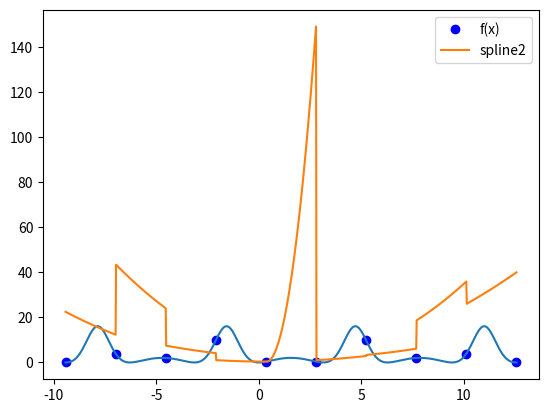

The script that saved this image:
import numpy as np
import matplotlib.pyplot as plt
from statistics import mean


def f(x):
    return np.exp(-3 * np.sin(x)) + 3 * np.sin(x) - 1


def spline3(x, y, x_values, type):
    n = len(x)
    A = [[0 for _ in range(n)] for _ in range(n)]
    h = x[1] - x[0]

    # Tablica przechowujaca wartosci delty_i
    big_delta_array = [0 for _ in range(n - 1)]
    for i in range(0, n - 1):
        big_delta_array[i] = (y[i + 1] - y[i]) / h
    # big_delta_array: [0] = delta_0, [1] = delta_1, [n-2] = delta_{n-2}

    # Prawa strona równania
    B = [0 for _ in range(n)]
    for i in range(1, n - 1):
        B[i] = big_delta_array[i] - big_delta_array[i - 1]

    if type == "natural":
        # Lewa strona równania
        A[0][0] = 1
        A[n - 1][n - 1] = 1
        for i in range(1, n - 1):
            A[i][i - 1] = h
            A[i][i] = 4 * h
            A[i][i + 1] = h
    elif type == "cubic":
        B[0] = h * h * big_delta_array[0]
        B[n - 1] = -1 * h * h * big_delta_array[n - 3]

        # Lewa strona równania
        A[0][0] = -1 * h
        A[0][1] = h
        A[n - 1][n - 1] = -1 * h
        A[n - 1][n - 2] = h
        for i in range(1, n - 1):
            A[i][i - 1] = h
            A[i][i] = 4 * h
            A[i][i + 1] = h

    sigma_array = np.linalg.solve(A, B)

    # Wyliczanie wspolczynnikow
    b_array = [0 for _ in range(n - 1)]
    c_array = [0 for _ in range(n - 1)]
    d_array = [0 for _ in range(n - 1)]
    for i in range(n - 1):
        b_array[i] = (y[i + 1] - y[i]) / h - h * (sigma_array[i + 1] + 2 * sigma_array[i])
        c_array[i] = 3 * sigma_array[i]
        d_array[i] = (sigma_array[i + 1] - sigma_array[i]) / h

    # Podkladanie pod S_i(x)
    result = [0 for _ in range(len(x_values))]
    current = 0
    for i in range(len(x_values)):
        if x_values[i] > x[current + 1]:
            current += 1
        result[i] = y[current] + b_array[current] * (x_values[i] - x[current]) + \
                    c_array[current] * ((x_values[i] - x[current]) ** 2) + \
                    d_array[current] * ((x_values[i] - x[current]) ** 3)

    return result


def spline2(x, y, x_values):
    n = len(x)
    A = [[0 for _ in range(3*(n-1))] for _ in range(3*(n-1))]

    # Prawa strona równania

    # Wszystkie wartości są równe 0 oprócz tych równan gdzie podkładamy współrzędne punktu
    # Do S_i(x_i)
    B = [0 for _ in range(3*(n-1))]

    # Warunek dla x_1 oraz x_n
    B[0] = y[0]
    B[2*(n-1)-1] = y[n-1]

    count = 1
    # Pozostałe wartości różne od 0
    for i in range(1, 2*(n-1)-2, 2):
        B[i] = y[count]
        B[i+1] = y[count]
        count += 1

    # Koniec prawej strony równania

    # Lewa strona równania

    counter = 0
    x_index = 0
    for i in range(0, 2*(n-1)-1, 2):
        A[i][counter + 0] = y[x_index]*y[x_index]
        A[i][counter + 1] = y[x_index]
        A[i][counter + 2] = 1

        A[i+1][counter + 0] = y[x_index+1]*y[x_index+1]
        A[i+1][counter + 1] = y[x_index+1]
        A[i+1][counter + 2] = 1

        counter += 3
        x_index += 1

    #--
    counter = 0
    x_index = 1
    for i in range(2*(n-1), 3*(n-1)-1):
        A[i][counter + 0] = 2*y[x_index]
        A[i][counter + 1] = 1
        A[i][counter + 3] = -2*y[x_index]
        A[i][counter + 4] = -1

        counter += 3
        x_index += 1

    A[3*(n-1)-1][0] = 2*y[0]
    A[3*(n-1)-1][1] = 1

    # array[0] = a_1, array[1] = b_1, array[2] = c_1, array[3] = a_2 ......
    array = np.linalg.solve(A, B)

    # Podkladanie pod S_i(x)
    result = [0 for _ in range(len(x_values))]
    current = 0
    iterator = 0
    for i in range(len(x_values)):
        if x_values[i] > x[current + 1]:
            current += 1
            iterator += 3
        result[i] = array[iterator]*(x_values[i])*(x_values[i]) + \
            array[iterator+1]*(x_values[i]) + array[iterator+2]
    return result


def spline2v2(x, y, x_values):
    n = len(x)
    A = [[0 for _ in range(n)] for _ in range(n)]
    B = [0 for _ in range(n)]
    h = x[1] - x[0]

    A[0][0] = 1
    A[n-1][n-1] = 1
    for i in range(1, n-1):
        A[i][i] = 1
        A[i][i+1] = 1

    for i in range(1, n-1):
        B[i] = 2*(y[i+1] - y[i]) / h

    b_array = np.linalg.solve(A, B)

    c_array = [0 for _ in range(n-1)]
    for i in range(n-1):
        c_array[i] = (b_array[i+1] - b_array[i]) / 2*h

    # Podkladanie pod S_i(x)
    result = [0 for _ in range(len(x_values))]
    current = 0
    for i in range(len(x_values)):
        if x_values[i] > x[current + 1]:
            current += 1
        result[i] = y[current] + b_array[current]*(x_values[i] - x[current]) + c_array[current]* \
                    ((x_values[i] - x[current])**2)
    return result


def max_error(g):
    x1 = np.linspace(a, b, 1000)
    y1 = f(x1)

    diff = abs(y1-g)
    return max(diff)


def avg_error(g):
    x1 = np.linspace(a, b, 1000)
    y1 = f(x1)

    diff = mean(abs(y1-g))
    return diff


a, b = -3 * np.pi, 4 * np.pi  # Przedział
n = 10 # Liczba węzłów

# Sposób generacji węzłów
x = np.linspace(a, b, n)

# Kropki na wykresie jako punkty węzłów
y = f(x)
plt.plot(x, y, 'bo', label="f(x)")

# Wykres funkcji pierwotnej
xDraw = np.linspace(a, b, 1000)
y = f(xDraw)
plt.plot(xDraw, y)

# Punkty wyznaczone do narysowanie interpolacji
y = f(x)
x_values = np.linspace(a, b, 1000)

y_new_spline = spline2v2(x, y, x_values)
y_new_spline2 = spline2(x, y, x_values)

y_spline_natural = spline3(x, y, x_values, "natural")
y_spline_cubic = spline3(x, y, x_values, "cubic")

plt.plot(x_values, y_new_spline2, label="spline2")
# plt.plot(x_values, y_new_spline, label="new")
# plt.plot(x_values, y_spline_natural, label="Natural")
# plt.plot(x_values, y_spline_cubic, label="Cubic")

# print("Najwieksza roznica: ", max_error(y_spline_natural))  # Bład maksymalny dla podanej funkcji interpolacującej
# print("Srednia roznica: ", avg_error(y_spline_natural))  # Średni błąd dla -||-
#
# print("Najwieksza roznica: ", max_error(y_spline_cubic))  # Bład maksymalny dla podanej funkcji interpolacującej
# print("Srednia roznica: ", avg_error(y_spline_cubic))  # Średni błąd dla -||-

plt.legend()
plt.show()
